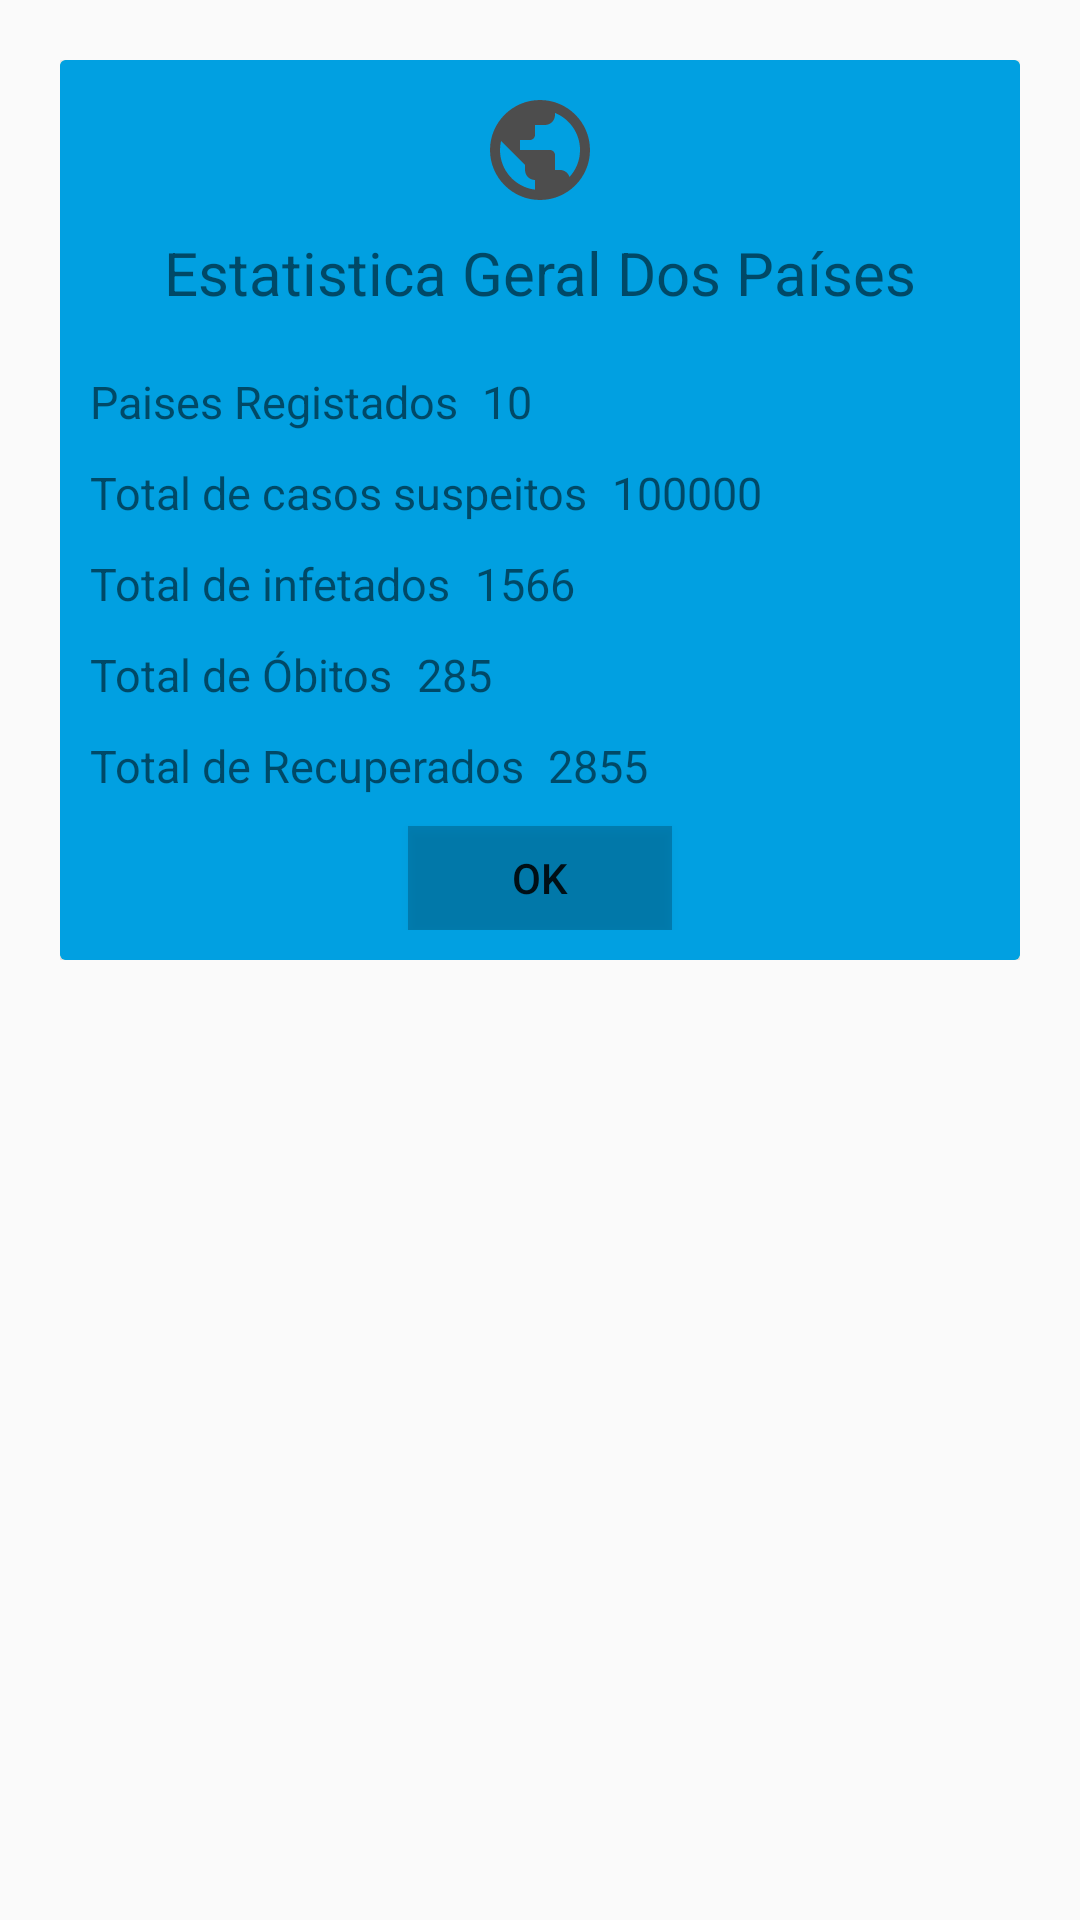

Android layout source for this screen:
<!-- AndroidManifest.xml: application theme AppTheme -->
<!-- res/layout/dialog_estatistica_pais.xml -->
<?xml version="1.0" encoding="utf-8"?>
<androidx.constraintlayout.widget.ConstraintLayout xmlns:android="http://schemas.android.com/apk/res/android"
    xmlns:app="http://schemas.android.com/apk/res-auto"
    android:layout_width="370dp"
    android:layout_height="wrap_content"
    android:layout_gravity="center"
    android:background="#00ffffff">

    <LinearLayout
        android:id="@+id/linearLayout"
        android:layout_width="match_parent"
        android:layout_height="wrap_content"
        android:gravity="center_horizontal"
        android:padding="20dp"
        app:layout_constraintBottom_toBottomOf="parent"
        app:layout_constraintEnd_toEndOf="parent"
        app:layout_constraintHorizontal_bias="0.0"
        app:layout_constraintStart_toStartOf="parent"
        app:layout_constraintTop_toTopOf="parent"
        app:layout_constraintVertical_bias="0.0">

        <androidx.cardview.widget.CardView
            android:layout_width="0dp"
            android:layout_height="300dp"
            android:layout_weight="1"
            app:cardBackgroundColor="@color/colorAccent">

            <RelativeLayout
                android:layout_width="match_parent"
                android:layout_height="300dp"
                android:background="@color/blue"
                android:padding="10dp">

                <Button
                    android:id="@+id/buttonEstatPais"
                    android:layout_width="wrap_content"
                    android:layout_height="wrap_content"
                    android:layout_below="@id/numTotalRecuperados"
                    android:layout_centerInParent="true"
                    android:layout_marginTop="10dp"
                    android:background="@color/cardview_shadow_start_color"
                    android:text="OK" />

                <ImageView
                    android:id="@+id/iconmundo"
                    android:layout_width="40dp"
                    android:layout_height="40dp"
                    android:layout_centerHorizontal="true"
                    android:contentDescription="TODO"
                    android:src="@drawable/ic_public_black_24dp" />

                <TextView
                    android:id="@+id/textEstatisticas"
                    android:layout_width="wrap_content"
                    android:layout_height="wrap_content"
                    android:layout_below="@id/iconmundo"
                    android:layout_centerHorizontal="true"
                    android:layout_marginTop="10dp"
                    android:includeFontPadding="false"
                    android:text="@string/estatistica_geral_dos_pa_ses"
                    android:textSize="20sp" />

                <TextView
                    android:id="@+id/textTotalPaises"
                    android:layout_width="wrap_content"
                    android:layout_height="wrap_content"
                    android:layout_below="@id/textEstatisticas"
                    android:layout_marginTop="20dp"
                    android:text="@string/paises_registados"
                    android:textSize="15sp" />

                <TextView
                    android:id="@+id/numtotalpaises"
                    android:layout_width="wrap_content"
                    android:layout_height="wrap_content"
                    android:layout_below="@id/textEstatisticas"
                    android:layout_marginStart="8dp"
                    android:layout_marginLeft="8dp"
                    android:layout_marginTop="20dp"
                    android:layout_toEndOf="@+id/textTotalPaises"
                    android:layout_toRightOf="@+id/textTotalPaises"
                    android:text="10"
                    android:textSize="15sp" />

                <TextView
                    android:id="@+id/textTotalSuspeitos"
                    android:layout_width="wrap_content"
                    android:layout_height="wrap_content"
                    android:layout_below="@id/textTotalPaises"
                    android:layout_marginTop="10dp"
                    android:text="@string/total_de_casos_suspeitos"
                    android:textSize="15sp" />

                <TextView
                    android:id="@+id/numTotalSuspeitos"
                    android:layout_width="wrap_content"
                    android:layout_height="wrap_content"
                    android:layout_below="@id/textTotalPaises"
                    android:layout_marginStart="8dp"
                    android:layout_marginLeft="8dp"
                    android:layout_marginTop="10dp"
                    android:layout_toEndOf="@+id/textTotalSuspeitos"
                    android:layout_toRightOf="@+id/textTotalSuspeitos"
                    android:text="100000"
                    android:textSize="15sp" />

                <TextView
                    android:id="@+id/textTotalInfetados"
                    android:layout_width="wrap_content"
                    android:layout_height="wrap_content"
                    android:layout_below="@id/textTotalSuspeitos"
                    android:layout_marginTop="10dp"
                    android:text="@string/total_de_infetados"
                    android:textSize="15sp" />

                <TextView
                    android:id="@+id/numTotalInfetados"
                    android:layout_width="wrap_content"
                    android:layout_height="wrap_content"
                    android:layout_below="@id/textTotalSuspeitos"
                    android:layout_marginStart="8dp"
                    android:layout_marginLeft="8dp"
                    android:layout_marginTop="10dp"
                    android:layout_toEndOf="@+id/textTotalInfetados"
                    android:layout_toRightOf="@+id/textTotalInfetados"
                    android:text="1566"
                    android:textSize="15sp" />

                <TextView
                    android:id="@+id/textTotalObitos"
                    android:layout_width="wrap_content"
                    android:layout_height="wrap_content"
                    android:layout_below="@id/textTotalInfetados"
                    android:layout_marginTop="10dp"
                    android:text="@string/total_de_obitos"
                    android:textSize="15sp" />

                <TextView
                    android:id="@+id/numTotalObitos"
                    android:layout_width="wrap_content"
                    android:layout_height="wrap_content"
                    android:layout_below="@id/textTotalInfetados"
                    android:layout_marginStart="8dp"
                    android:layout_marginLeft="8dp"
                    android:layout_marginTop="10dp"
                    android:layout_toEndOf="@+id/textTotalObitos"
                    android:layout_toRightOf="@+id/textTotalObitos"
                    android:text="285"
                    android:textSize="15sp" />

                <TextView
                    android:id="@+id/textTotalRecuperados"
                    android:layout_width="wrap_content"
                    android:layout_height="wrap_content"
                    android:layout_below="@id/textTotalObitos"
                    android:layout_marginTop="10dp"
                    android:text="@string/total_de_recuperados"
                    android:textSize="15sp" />

                <TextView
                    android:id="@+id/numTotalRecuperados"
                    android:layout_width="wrap_content"
                    android:layout_height="wrap_content"
                    android:layout_below="@id/textTotalObitos"
                    android:layout_marginStart="8dp"
                    android:layout_marginLeft="8dp"
                    android:layout_marginTop="10dp"
                    android:layout_toEndOf="@+id/textTotalRecuperados"
                    android:layout_toRightOf="@+id/textTotalRecuperados"
                    android:text="2855"
                    android:textSize="15sp" />


            </RelativeLayout>

        </androidx.cardview.widget.CardView>

    </LinearLayout>

</androidx.constraintlayout.widget.ConstraintLayout>
<!-- resources referenced by this layout -->
<resources>
  <color name="blue">#01A0E1</color>
  <color name="colorAccent">#03DAC5</color>
  <!-- drawable ic_public_black_24dp (drawable-v24) -->
  <vector android:height="24dp" android:tint="#4D4D4D"
      android:viewportHeight="24.0" android:viewportWidth="24.0"
      android:width="24dp" xmlns:android="http://schemas.android.com/apk/res/android">
      <path android:fillColor="#FF000000" android:pathData="M12,2C6.48,2 2,6.48 2,12s4.48,10 10,10 10,-4.48 10,-10S17.52,2 12,2zM11,19.93c-3.95,-0.49 -7,-3.85 -7,-7.93 0,-0.62 0.08,-1.21 0.21,-1.79L9,15v1c0,1.1 0.9,2 2,2v1.93zM17.9,17.39c-0.26,-0.81 -1,-1.39 -1.9,-1.39h-1v-3c0,-0.55 -0.45,-1 -1,-1L8,12v-2h2c0.55,0 1,-0.45 1,-1L11,7h2c1.1,0 2,-0.9 2,-2v-0.41c2.93,1.19 5,4.06 5,7.41 0,2.08 -0.8,3.97 -2.1,5.39z"/>
  </vector>
  <string name="estatistica_geral_dos_pa_ses">Estatistica Geral Dos Países</string>
  <string name="paises_registados">Paises Registados</string>
  <string name="total_de_casos_suspeitos">Total de casos suspeitos</string>
  <string name="total_de_infetados">Total de infetados</string>
  <string name="total_de_obitos">Total de Óbitos</string>
  <string name="total_de_recuperados">Total de Recuperados</string>
  <style name="AppTheme" parent="Theme.AppCompat.Light.DarkActionBar">
          
          <item name="colorPrimary">#01A0E1</item>
          <item name="colorPrimaryDark">#23283a</item>
          <item name="colorAccent">#23283a</item>
      </style>
</resources>
